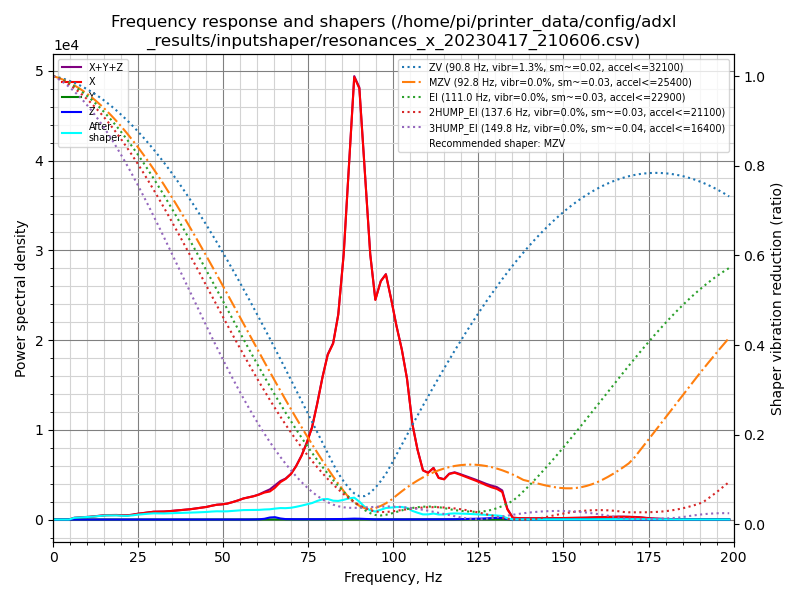

The file beside this chart, header and first rows:
freq, psd_x, psd_y, psd_z, psd_xyz
0.0, 6.776e+02, 1.391e+01, 1.029e+01, 7.018e+02
1.6, 4.400e+02, 7.876e+01, 4.090e+01, 5.597e+02
3.1, 9.456e+01, 9.908e+01, 5.559e+01, 2.492e+02
4.7, 4.074e+02, 9.664e+01, 5.867e+01, 5.627e+02
6.2, 1.117e+03, 8.217e+01, 5.190e+01, 1.251e+03
7.8, 1.736e+03, 8.928e+01, 5.257e+01, 1.878e+03
9.3, 2.467e+03, 8.555e+01, 5.287e+01, 2.606e+03
10.9, 3.367e+03, 8.752e+01, 4.716e+01, 3.502e+03
12.4, 4.549e+03, 9.163e+01, 5.113e+01, 4.691e+03
14.0, 5.946e+03, 8.375e+01, 5.009e+01, 6.080e+03
15.5, 7.563e+03, 9.223e+01, 5.513e+01, 7.710e+03
17.1, 8.414e+03, 1.026e+02, 6.699e+01, 8.584e+03
18.6, 9.407e+03, 9.594e+01, 6.588e+01, 9.569e+03
20.2, 9.661e+03, 1.001e+02, 5.595e+01, 9.817e+03
21.7, 1.010e+04, 1.272e+02, 4.968e+01, 1.028e+04
23.3, 1.246e+04, 1.393e+02, 5.097e+01, 1.265e+04
24.8, 1.580e+04, 1.509e+02, 6.022e+01, 1.601e+04
26.4, 1.900e+04, 1.485e+02, 7.530e+01, 1.922e+04
27.9, 2.220e+04, 1.570e+02, 7.641e+01, 2.243e+04
29.5, 2.562e+04, 1.691e+02, 8.048e+01, 2.587e+04
31.1, 2.735e+04, 1.397e+02, 7.973e+01, 2.757e+04
32.6, 2.910e+04, 1.173e+02, 7.595e+01, 2.929e+04
34.2, 3.207e+04, 1.068e+02, 8.160e+01, 3.226e+04
35.7, 3.544e+04, 1.125e+02, 8.557e+01, 3.564e+04
37.3, 3.920e+04, 1.167e+02, 8.531e+01, 3.940e+04
38.8, 4.287e+04, 1.171e+02, 9.266e+01, 4.308e+04
40.4, 4.666e+04, 1.310e+02, 1.094e+02, 4.690e+04
41.9, 5.179e+04, 1.174e+02, 1.298e+02, 5.203e+04
43.5, 5.740e+04, 1.039e+02, 1.520e+02, 5.766e+04
45.0, 6.307e+04, 9.471e+01, 1.929e+02, 6.336e+04
46.6, 7.167e+04, 9.066e+01, 2.825e+02, 7.204e+04
48.1, 7.927e+04, 1.065e+02, 3.001e+02, 7.968e+04
49.7, 8.437e+04, 1.142e+02, 2.315e+02, 8.472e+04
51.2, 9.120e+04, 1.060e+02, 2.290e+02, 9.154e+04
52.8, 1.030e+05, 1.031e+02, 2.496e+02, 1.034e+05
54.3, 1.155e+05, 1.157e+02, 2.529e+02, 1.159e+05
55.9, 1.312e+05, 1.149e+02, 2.849e+02, 1.316e+05
57.4, 1.421e+05, 1.232e+02, 4.069e+02, 1.426e+05
59.0, 1.537e+05, 1.243e+02, 7.358e+02, 1.545e+05
60.5, 1.681e+05, 1.511e+02, 1.675e+03, 1.699e+05
62.1, 1.869e+05, 2.063e+02, 5.217e+03, 1.924e+05
63.7, 1.995e+05, 4.398e+02, 1.458e+04, 2.145e+05
65.2, 2.314e+05, 5.877e+02, 1.715e+04, 2.492e+05
66.8, 2.787e+05, 3.993e+02, 8.070e+03, 2.872e+05
68.3, 3.084e+05, 2.727e+02, 3.515e+03, 3.121e+05
69.9, 3.543e+05, 2.361e+02, 2.824e+03, 3.573e+05
71.4, 4.235e+05, 2.610e+02, 2.769e+03, 4.265e+05
73.0, 5.182e+05, 2.925e+02, 2.760e+03, 5.213e+05
74.5, 6.329e+05, 3.662e+02, 2.892e+03, 6.362e+05
76.1, 7.814e+05, 4.190e+02, 2.930e+03, 7.847e+05
77.6, 9.990e+05, 5.754e+02, 3.177e+03, 1.003e+06
79.2, 1.260e+06, 8.395e+02, 3.758e+03, 1.265e+06
80.7, 1.481e+06, 1.026e+03, 4.120e+03, 1.487e+06
82.3, 1.616e+06, 1.051e+03, 4.118e+03, 1.621e+06
83.8, 1.913e+06, 1.099e+03, 4.381e+03, 1.919e+06
85.4, 2.526e+06, 1.352e+03, 5.244e+03, 2.532e+06
86.9, 3.409e+06, 1.567e+03, 6.863e+03, 3.418e+06
88.5, 4.367e+06, 1.754e+03, 8.979e+03, 4.377e+06
90.0, 4.327e+06, 1.890e+03, 8.169e+03, 4.337e+06
91.6, 3.551e+06, 1.723e+03, 5.830e+03, 3.559e+06
... 69 more rows
